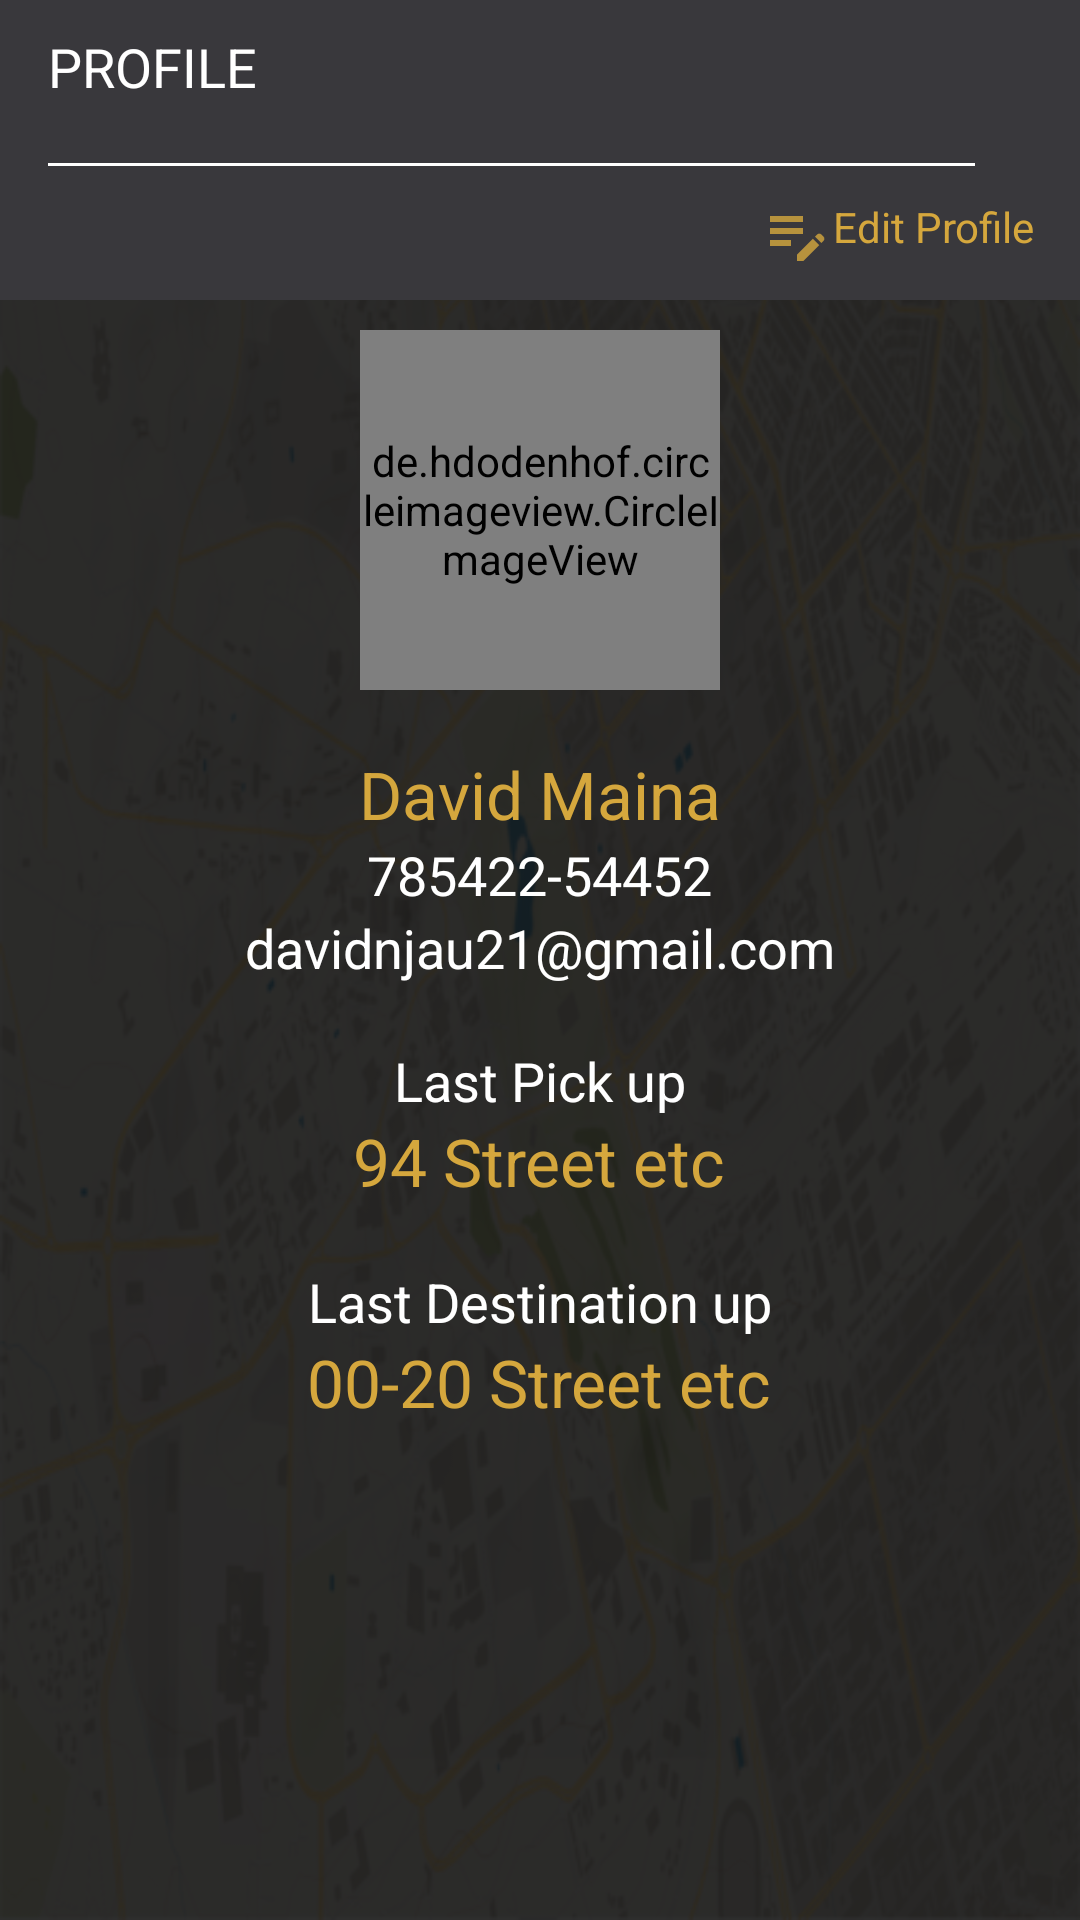

Here is an Android app screen rendered from its layout file. Give the layout XML and the strings, colors and styles it references.
<!-- AndroidManifest.xml: application theme Theme.ShareRide -->
<!-- res/layout/fragment_profile.xml -->
<?xml version="1.0" encoding="utf-8"?>
<LinearLayout xmlns:android="http://schemas.android.com/apk/res/android"
    android:layout_width="match_parent"
    android:orientation="vertical"
    android:layout_height="match_parent"
    android:background="@drawable/profile_background"
    xmlns:app="http://schemas.android.com/apk/res-auto">

    <com.google.android.material.appbar.AppBarLayout
        android:layout_width="match_parent"
        android:layout_height="wrap_content"
        android:theme="@style/Theme.ShareRide">

        <androidx.appcompat.widget.Toolbar
            android:id="@+id/toolbar"
            app:titleTextColor="@color/white"
            android:layout_width="match_parent"
            android:layout_height="100dp"
            android:background="@color/black"
            app:popupTheme="@style/Theme.AppCompat" >

            <RelativeLayout
                android:layout_marginTop="10dp"
                android:gravity="center"
                android:layout_marginEnd="15dp"
                android:layout_width="match_parent"
                android:layout_height="match_parent">

                <LinearLayout
                    android:layout_marginBottom="40dp"
                    android:orientation="vertical"
                    android:layout_width="match_parent"
                    android:layout_height="wrap_content">

                    <LinearLayout
                        android:gravity="center"
                        android:orientation="horizontal"
                        android:layout_marginEnd="15dp"
                        android:layout_width="match_parent"
                        android:layout_height="match_parent">

                        <TextView
                            android:textAppearance="@style/TextAppearance.AppCompat.Medium"
                            android:layout_weight="1"
                            android:textColor="@android:color/white"
                            android:text="PROFILE"
                            android:layout_width="0dp"
                            android:layout_height="wrap_content"/>

                        <ImageButton
                            android:background="@drawable/ic_action_settings_white"
                            android:layout_width="wrap_content"
                            android:layout_height="wrap_content"/>

                    </LinearLayout>

                    <View
                        android:layout_marginTop="20dp"
                        android:layout_marginEnd="20dp"
                        android:background="@color/white"
                        android:layout_width="match_parent"
                        android:layout_height="1dp"/>

                </LinearLayout>

                <LinearLayout
                    android:layout_marginBottom="10dp"
                    android:layout_alignParentBottom="true"
                    android:orientation="vertical"
                    android:layout_width="match_parent"
                    android:layout_height="wrap_content">

                    <TextView
                        android:textAppearance="@style/TextAppearance.AppCompat.Small"
                        android:layout_weight="1"
                        android:textColor="@color/primary"
                        android:text="Edit Profile"
                        android:layout_gravity="end"
                        android:layout_width="wrap_content"
                        android:layout_height="wrap_content"
                        app:drawableStartCompat="@drawable/ic_action_edit_profile" />

                </LinearLayout>


            </RelativeLayout>



        </androidx.appcompat.widget.Toolbar>




    </com.google.android.material.appbar.AppBarLayout>

    <LinearLayout
        android:layout_margin="10dp"
        android:orientation="vertical"
        android:layout_width="match_parent"
        android:layout_height="match_parent">

        <RelativeLayout
            android:layout_gravity="center"
            android:layout_width="wrap_content"
            android:layout_height="wrap_content">

            <de.hdodenhof.circleimageview.CircleImageView
                android:id="@+id/profile_image"
                android:layout_width="120dp"
                android:layout_height="120dp"
                android:background="@drawable/profile"
                app:civ_border_color="#FF000000"
                app:civ_border_width="0dp" />

        </RelativeLayout>

        <LinearLayout
            android:layout_marginTop="20dp"
            android:gravity="center"
            android:orientation="vertical"
            android:layout_width="match_parent"
            android:layout_height="wrap_content">

            <TextView
                android:textAppearance="@style/TextAppearance.AppCompat.Large"
                android:textColor="@color/primary"
                android:text="David Maina"
                android:layout_width="wrap_content"
                android:layout_height="wrap_content"/>

            <TextView
                android:textAppearance="@style/TextAppearance.AppCompat.Medium"
                android:textColor="@color/white"
                android:text="785422-54452"
                android:layout_width="wrap_content"
                android:layout_height="wrap_content"/>

            <TextView
                android:textAppearance="@style/TextAppearance.AppCompat.Medium"
                android:textColor="@color/white"
                android:text="davidnjau21@gmail.com"
                android:layout_width="wrap_content"
                android:layout_height="wrap_content"/>

        </LinearLayout>

        <LinearLayout
            android:layout_marginTop="20dp"
            android:gravity="center"
            android:orientation="vertical"
            android:layout_width="match_parent"
            android:layout_height="wrap_content">

            <TextView
                android:textAppearance="@style/TextAppearance.AppCompat.Medium"
                android:textColor="@color/white"
                android:text="Last Pick up"
                android:layout_width="wrap_content"
                android:layout_height="wrap_content"/>

            <TextView
                android:textAppearance="@style/TextAppearance.AppCompat.Large"
                android:textColor="@color/primary"
                android:text="94 Street etc"
                android:layout_width="wrap_content"
                android:layout_height="wrap_content"/>


        </LinearLayout>

        <LinearLayout
            android:layout_marginTop="20dp"
            android:gravity="center"
            android:orientation="vertical"
            android:layout_width="match_parent"
            android:layout_height="wrap_content">

            <TextView
                android:textAppearance="@style/TextAppearance.AppCompat.Medium"
                android:textColor="@color/white"
                android:text="Last Destination up"
                android:layout_width="wrap_content"
                android:layout_height="wrap_content"/>

            <TextView
                android:textAppearance="@style/TextAppearance.AppCompat.Large"
                android:textColor="@color/primary"
                android:text="00-20 Street etc"
                android:layout_width="wrap_content"
                android:layout_height="wrap_content"/>


        </LinearLayout>

    </LinearLayout>


</LinearLayout>
<!-- resources referenced by this layout -->
<resources>
  <color name="black">#39383C</color>
  <color name="primary">#D5A73D</color>
  <color name="white">#FFFFFFFF</color>
  <!-- drawable ic_action_edit_profile (drawable-anydpi) -->
  <vector xmlns:android="http://schemas.android.com/apk/res/android"
      android:width="24dp"
      android:height="24dp"
      android:viewportWidth="24"
      android:viewportHeight="24"
      android:tint="#D5A73D"
      android:alpha="0.8">
    <path
        android:fillColor="@android:color/white"
        android:pathData="M3,10h11v2H3V10zM3,8h11V6H3V8zM3,16h7v-2H3V16zM18.01,12.87l0.71,-0.71c0.39,-0.39 1.02,-0.39 1.41,0l0.71,0.71c0.39,0.39 0.39,1.02 0,1.41l-0.71,0.71L18.01,12.87zM17.3,13.58l-5.3,5.3V21h2.12l5.3,-5.3L17.3,13.58z"/>
  </vector>
  <!-- drawable profile_background (drawable) -->
  <?xml version="1.0" encoding="UTF-8"?>
  <layer-list xmlns:android="http://schemas.android.com/apk/res/android">
      <item android:drawable="@drawable/map" />
      <item>
          <shape android:shape="rectangle">
              <gradient
                  android:angle="180"
                  android:endColor="#D0000000"
                  android:startColor="#D0000000"
                  android:type="linear" />
  
  
          </shape>
  
  
  
      </item>
  </layer-list>
  <style name="Theme.ShareRide" parent="Theme.MaterialComponents.DayNight.DarkActionBar">
          
          <item name="colorPrimary">@color/primary</item>
          <item name="colorPrimaryVariant">@color/primaryDark</item>
          <item name="colorOnPrimary">@color/white</item>
          
          <item name="colorSecondary">@color/primary</item>
          <item name="colorSecondaryVariant">@color/primaryDark</item>
          <item name="colorOnSecondary">@color/black</item>
          
          <item name="android:statusBarColor" tools:targetApi="l">?attr/colorPrimaryVariant</item>
          
      </style>
  <!-- drawable map: png bitmap (drawable, 356836 bytes) -->
  <color name="primaryDark">#986C06</color>
</resources>
